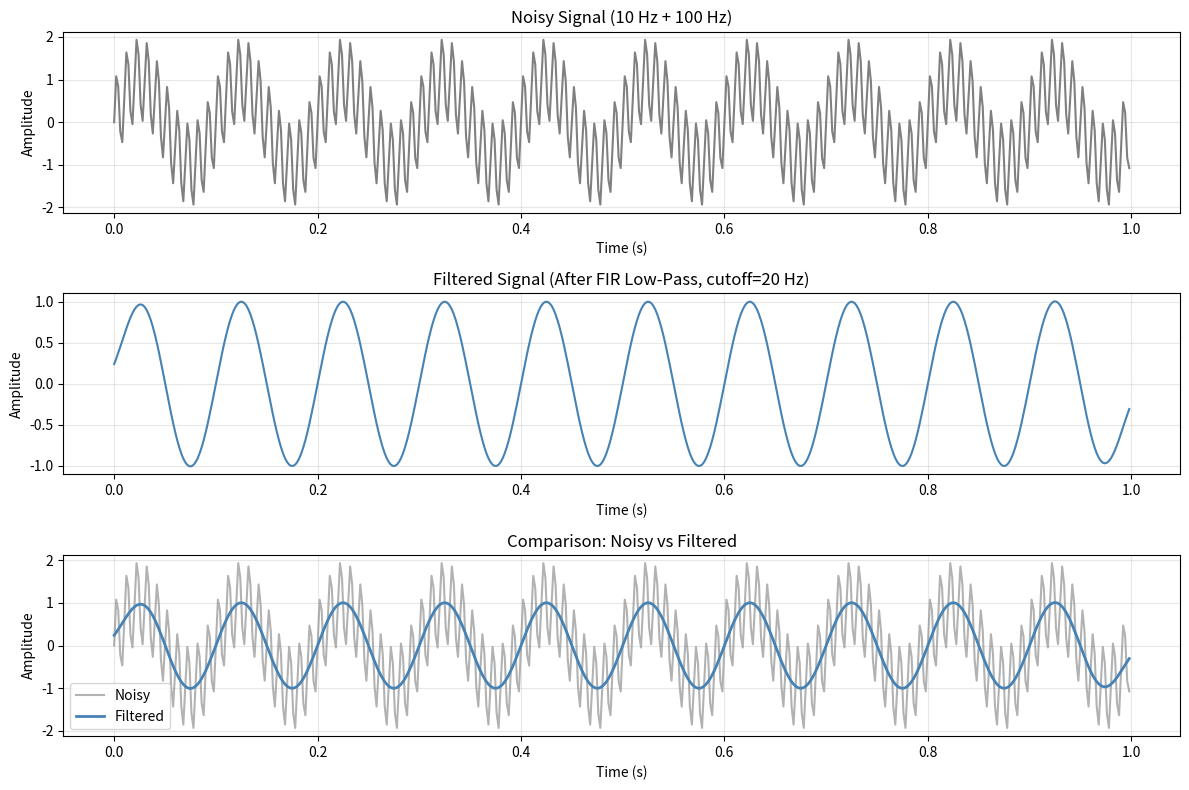

Reproduce this figure in Python.
import numpy as np
import matplotlib.pyplot as plt
from scipy.signal import firwin

# Parameters
fs      = 500          # Sampling frequency (Hz) — must be > 2×100 Hz
T       = 1.0          # Duration (seconds)
N       = int(fs * T)
t       = np.arange(N) / fs

# Signals
clean   = np.sin(2 * np.pi * 10  * t)   # 10 Hz — desired signal
noise   = np.sin(2 * np.pi * 100 * t)   # 100 Hz — noise
noisy   = clean + noise                  # Noisy signal

# FIR Low-Pass Filter (Hamming window, cutoff = 20 Hz)
numtaps = 101                            # More taps = sharper cutoff
cutoff  = 20                             # Hz
h       = firwin(numtaps, cutoff, fs=fs, window='hamming')

# Filter using convolution
filtered = np.convolve(noisy, h, mode='same')

# Plot 1: Noisy Signal
plt.figure(figsize=(12, 8))

plt.subplot(3, 1, 1)
plt.plot(t, noisy, color='gray')
plt.title("Noisy Signal (10 Hz + 100 Hz)")
plt.xlabel("Time (s)")
plt.ylabel("Amplitude")
plt.grid(True, alpha=0.3)

# Plot 2: Filtered Signal
plt.subplot(3, 1, 2)
plt.plot(t, filtered, color='steelblue')
plt.title("Filtered Signal (After FIR Low-Pass, cutoff=20 Hz)")
plt.xlabel("Time (s)")
plt.ylabel("Amplitude")
plt.grid(True, alpha=0.3)

# Plot 3: Noisy vs Filtered (Comparison) ✅ — এটাই exam চেয়েছে
plt.subplot(3, 1, 3)
plt.plot(t, noisy,    color='gray',      alpha=0.6, label='Noisy')
plt.plot(t, filtered, color='steelblue', linewidth=2, label='Filtered')
plt.title("Comparison: Noisy vs Filtered")
plt.xlabel("Time (s)")
plt.ylabel("Amplitude")
plt.legend()
plt.grid(True, alpha=0.3)

plt.tight_layout()
plt.show()

print("Observation:")
print("The FIR low-pass filter (Hamming, cutoff=20 Hz, 101 taps)")
print("successfully removes the 100 Hz noise.")
print("The filtered output closely matches the original 10 Hz sine wave.")
